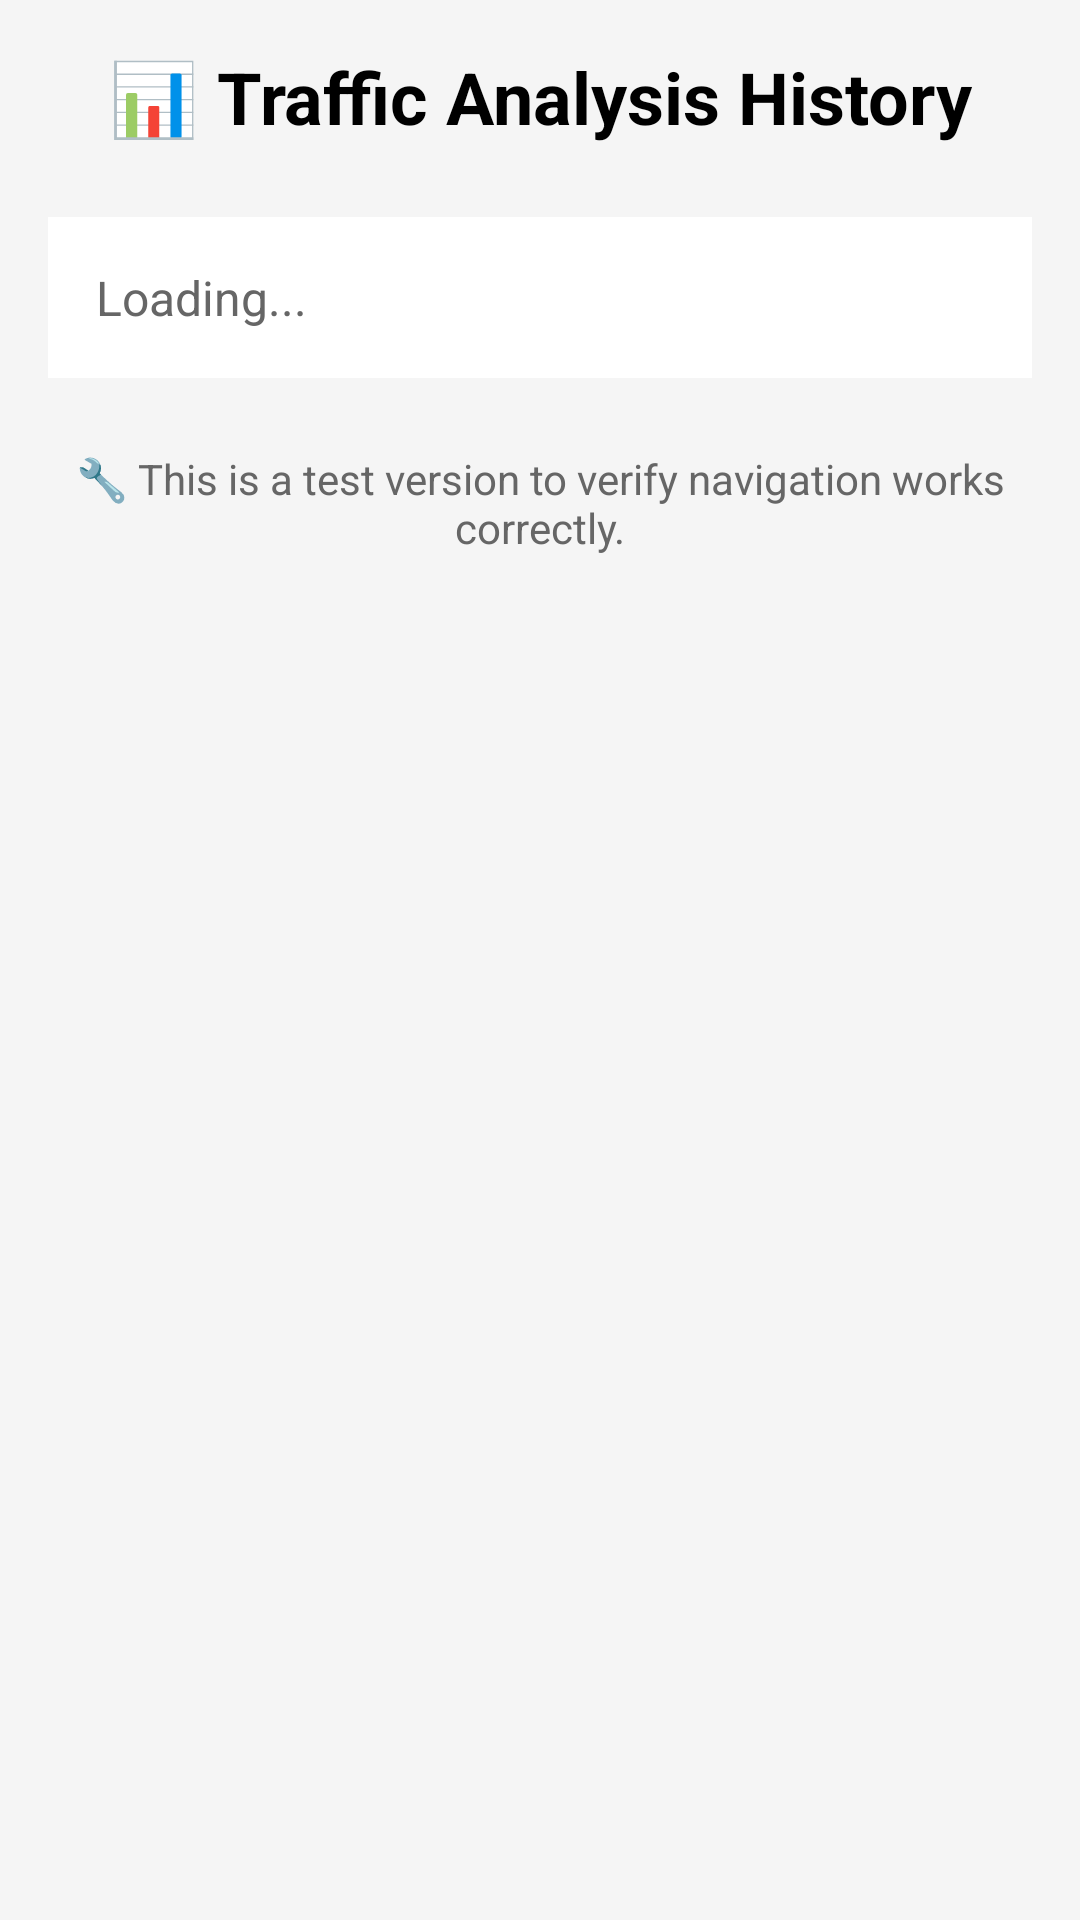

Layout XML and referenced resources for this Android screen:
<!-- AndroidManifest.xml: application theme Theme.VideoTrafficClassifier -->
<!-- res/layout/activity_data_history_simple.xml -->
<?xml version="1.0" encoding="utf-8"?>
<LinearLayout xmlns:android="http://schemas.android.com/apk/res/android"
    android:layout_width="match_parent"
    android:layout_height="match_parent"
    android:orientation="vertical"
    android:padding="16dp"
    android:background="@color/background_primary">

    <TextView
        android:layout_width="match_parent"
        android:layout_height="wrap_content"
        android:text="📊 Traffic Analysis History"
        android:textSize="24sp"
        android:textStyle="bold"
        android:textColor="@color/text_primary"
        android:gravity="center"
        android:layout_marginBottom="24dp" />

    <TextView
        android:id="@+id/testText"
        android:layout_width="match_parent"
        android:layout_height="wrap_content"
        android:text="Loading..."
        android:textSize="16sp"
        android:textColor="@color/text_secondary"
        android:lineSpacingExtra="8dp"
        android:padding="16dp"
        android:background="@color/card_background"
        android:layout_marginBottom="16dp" />

    <TextView
        android:layout_width="match_parent"
        android:layout_height="wrap_content"
        android:text="🔧 This is a test version to verify navigation works correctly."
        android:textSize="14sp"
        android:textColor="@color/text_secondary"
        android:gravity="center"
        android:padding="8dp" />

</LinearLayout>
<!-- resources referenced by this layout -->
<resources>
  <color name="background_primary">@color/background_light</color>
  <color name="card_background">@color/surface_light</color>
  <color name="text_primary">@color/text_primary_light</color>
  <color name="text_secondary">@color/text_secondary_light</color>
  <style name="Theme.VideoTrafficClassifier" parent="Theme.Material3.DayNight.NoActionBar">
          
          <item name="colorPrimary">@color/samsung_light_blue</item>
          <item name="colorPrimaryVariant">@color/samsung_dark_blue</item>
          <item name="colorOnPrimary">@color/white</item>
          
          
          <item name="colorSecondary">@color/samsung_accent_blue</item>
          <item name="colorSecondaryVariant">@color/samsung_dark_blue</item>
          <item name="colorOnSecondary">@color/white</item>
          
          
          <item name="android:statusBarColor">@color/samsung_dark_blue</item>
          
          
          <item name="android:colorBackground">@color/background_light</item>
          <item name="colorSurface">@color/surface_light</item>
          <item name="colorOnSurface">@color/text_primary_light</item>
          
          
          <item name="android:textColorPrimary">@color/text_primary_light</item>
          <item name="android:textColorSecondary">@color/text_secondary_light</item>
      </style>
  <color name="background_light">#FFF5F5F5</color>
  <color name="surface_light">#FFFFFFFF</color>
  <color name="text_primary_light">#FF000000</color>
  <color name="text_secondary_light">#FF666666</color>
  <color name="samsung_light_blue">#FF0066CC</color>
  <color name="samsung_dark_blue">#FF003366</color>
  <color name="white">#FFFFFFFF</color>
  <color name="samsung_accent_blue">#FF0099FF</color>
</resources>
